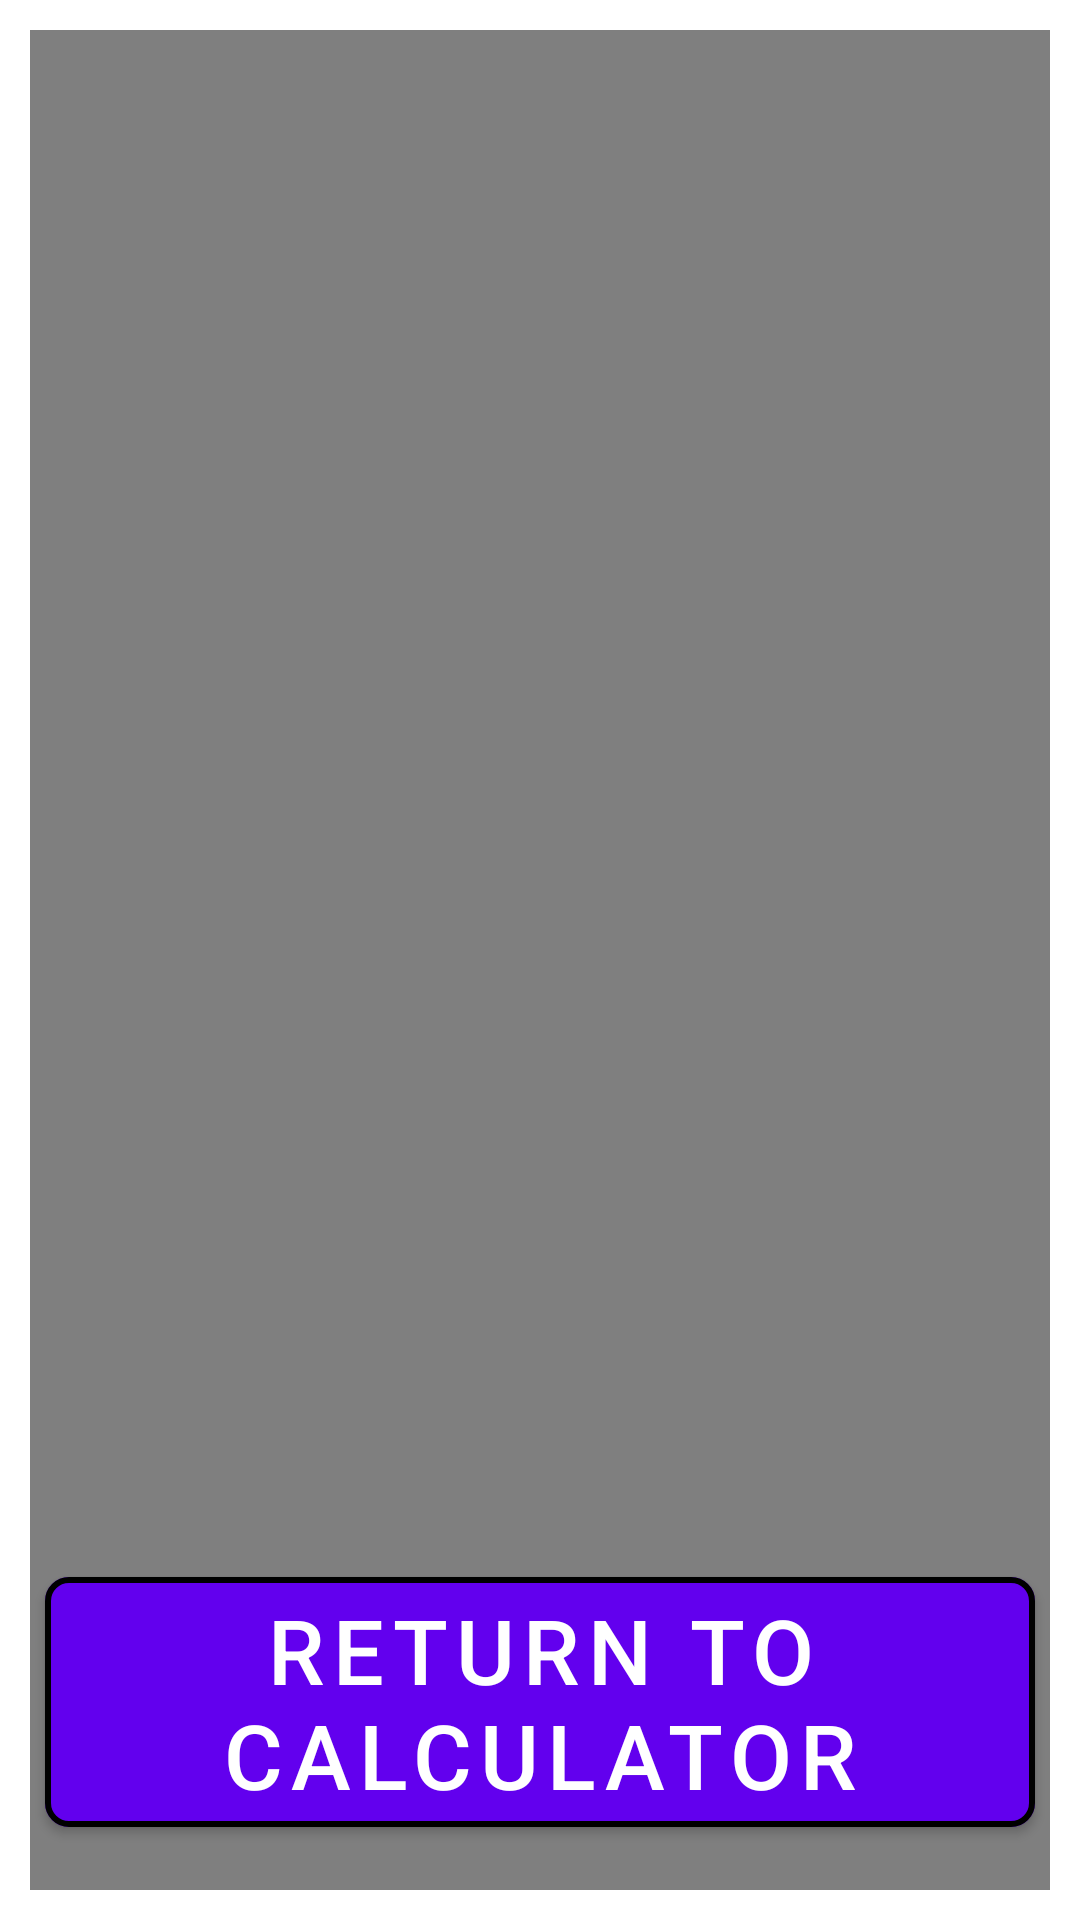

Android layout source for this screen:
<!-- AndroidManifest.xml: application theme Theme.NotUserFriendlyCalculator -->
<!-- res/layout/call_the_satan_activity.xml -->
<?xml version="1.0" encoding="utf-8"?>
<RelativeLayout xmlns:android="http://schemas.android.com/apk/res/android"

    xmlns:tools="http://schemas.android.com/tools"
    android:layout_width="match_parent"
    android:layout_height="match_parent"
    android:orientation="vertical"
    tools:context=".MainActivity">

    <VideoView
        android:id="@+id/satan_video"
        android:layout_width="wrap_content"
        android:layout_height="wrap_content"
        android:layout_margin="10dp" />

    <com.google.android.material.button.MaterialButton
        android:id="@+id/return_button"
        android:layout_width="match_parent"
        android:layout_height="wrap_content"
        android:layout_alignBottom="@id/satan_video"
        android:layout_margin="15dp"
        android:text="@string/return_to_calculator" />


</RelativeLayout>
<!-- resources referenced by this layout -->
<resources>
  <string name="return_to_calculator">Return to calculator</string>
  <style name="Theme.NotUserFriendlyCalculator" parent="Theme.MaterialComponents.DayNight.DarkActionBar">
          
          <item name="colorPrimary">@color/purple_500</item>
          <item name="colorPrimaryVariant">@color/purple_700</item>
          <item name="colorOnPrimary">@color/white</item>
          
          <item name="colorSecondary">@color/teal_200</item>
          <item name="colorSecondaryVariant">@color/teal_700</item>
          <item name="colorOnSecondary">@color/black</item>
          
          <item name="android:statusBarColor" tools:targetApi="l">?attr/colorPrimaryVariant</item>
          
          
          <item name="materialButtonStyle">@style/ButtonStyle</item>
      </style>
  <color name="purple_500">#FF6200EE</color>
  <color name="purple_700">#FF3700B3</color>
  <color name="white">#FFFFFFFF</color>
  <color name="teal_200">#FF03DAC5</color>
  <color name="teal_700">#FF018786</color>
  <color name="black">#FF000000</color>
  <style name="ButtonStyle" parent="Widget.MaterialComponents.Button">
          <item name="backgroundTint">@color/purple_500</item>
          <item name="android:layout_width">wrap_content</item>
          <item name="android:layout_height">wrap_content</item>
          <item name="android:layout_margin">5dp</item>
          <item name="android:textSize">30sp</item>
          <item name="android:gravity">center</item>
          <item name="strokeWidth">2dp</item>
          <item name="cornerRadius">8dp</item>
  
      </style>
</resources>
